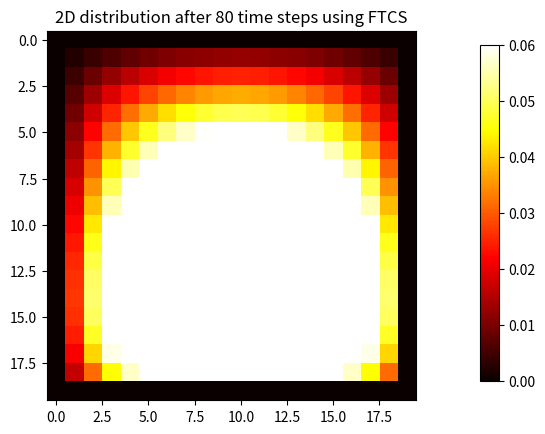

This chart was generated by the following Python code: (Note: this script raises an exception after producing the figure.)
import numpy as np
import matplotlib.pyplot as plt

# some important constants 
x_bound = y_bound = 1.
dx = dy = 0.05
k = 0.1
nx, ny = int(x_bound/dx), int(y_bound/dy)
dx2, dy2 = dx*dx, dy*dy
dt = (dx2 / k) / 4.0
t_end = 80 * dt

# set the grid
u0 = np.zeros((nx, ny))
u_exact = np.zeros((nx, ny))
u = np.zeros((nx, ny))

def get_exact(x, y, t, trunc):
    """Get the exact solution at a set t
    """
    Z=0
    for n in range(1, trunc):
        for m in range(1, trunc):
            Z_num = -120 * ( ((-n)**4 * np.pi**4 * (-1)**n) +\
                             (12 * n**2 * np.pi ** 2 * (-1)**n)\
                             + 24 + (24 * (-1)**(1+n))\
                             *(-2 + (2*(-1)**m) ) )
            Z_num_xy = np.sin(n*x*np.pi)*np.sin(m*y*np.pi)\
                       * np.exp(-(n**2 + m**2) * np.pi**2 * k * t)
            Z_denom = n**7 * np.pi**10 * m**3

            Z += Z_num * Z_num_xy / Z_denom
    
    return Z

def get_L_norm(exact, u):
    
    diffs = abs(exact - u)
    l_diffs = []
    for row in diffs:
        l_diffs.append(max(row))
    return max(l_diffs), diffs

# Initial conditions

for i in range(nx):
    for j in range(ny):
        x = i*dx
        y = j*dy
        u0[i,j] = x * (1-x**5) * y * (1-y)
        u_exact[i,j] = get_exact(x, y, t_end, 10)


def do_timestep(u0, u):
    # Propagate with forward-difference in time, central-difference in space
    u[1:-1, 1:-1] = u0[1:-1, 1:-1] + k * dt * (
          (u0[2:, 1:-1] - 2*u0[1:-1, 1:-1] + u0[:-2, 1:-1])/dx2
          + (u0[1:-1, 2:] - 2*u0[1:-1, 1:-1] + u0[1:-1, :-2])/dy2 )

    u0 = u.copy()
    return u0, u

u0, u = do_timestep(u0, u)
l_inf_norm, norm_diff_vals = get_L_norm(u_exact, u0)

fig = plt.figure(1)
ax = fig.add_subplot(111)
im = ax.imshow(u.copy(), cmap=plt.get_cmap('hot'), vmin=0, vmax=0.06)
cbar_ax = fig.add_axes([0.9, 0.15, 0.03, 0.7])
ax.set_title('2D distribution after 80 time steps using FTCS')
fig.colorbar(im, cax=cbar_ax)
plt.savefig('./writeup/problem2_plot.png')

fig = plt.figure(1)
ax = fig.add_subplot(111)
ax.set_title('|f_exact - f_ftcs| Using FTCS')
im = ax.imshow(norm_diff_vals.copy(), cmap=plt.get_cmap('hot'), vmin=0,\
        vmax=l_inf_norm)
cbar_ax = fig.add_axes([0.9, 0.15, 0.03, 0.7])
fig.colorbar(im, cax=cbar_ax)
plt.savefig('./writeup/problem2_error.png')

print("The L_infinity error for FTCS is: " + str(l_inf_norm))
